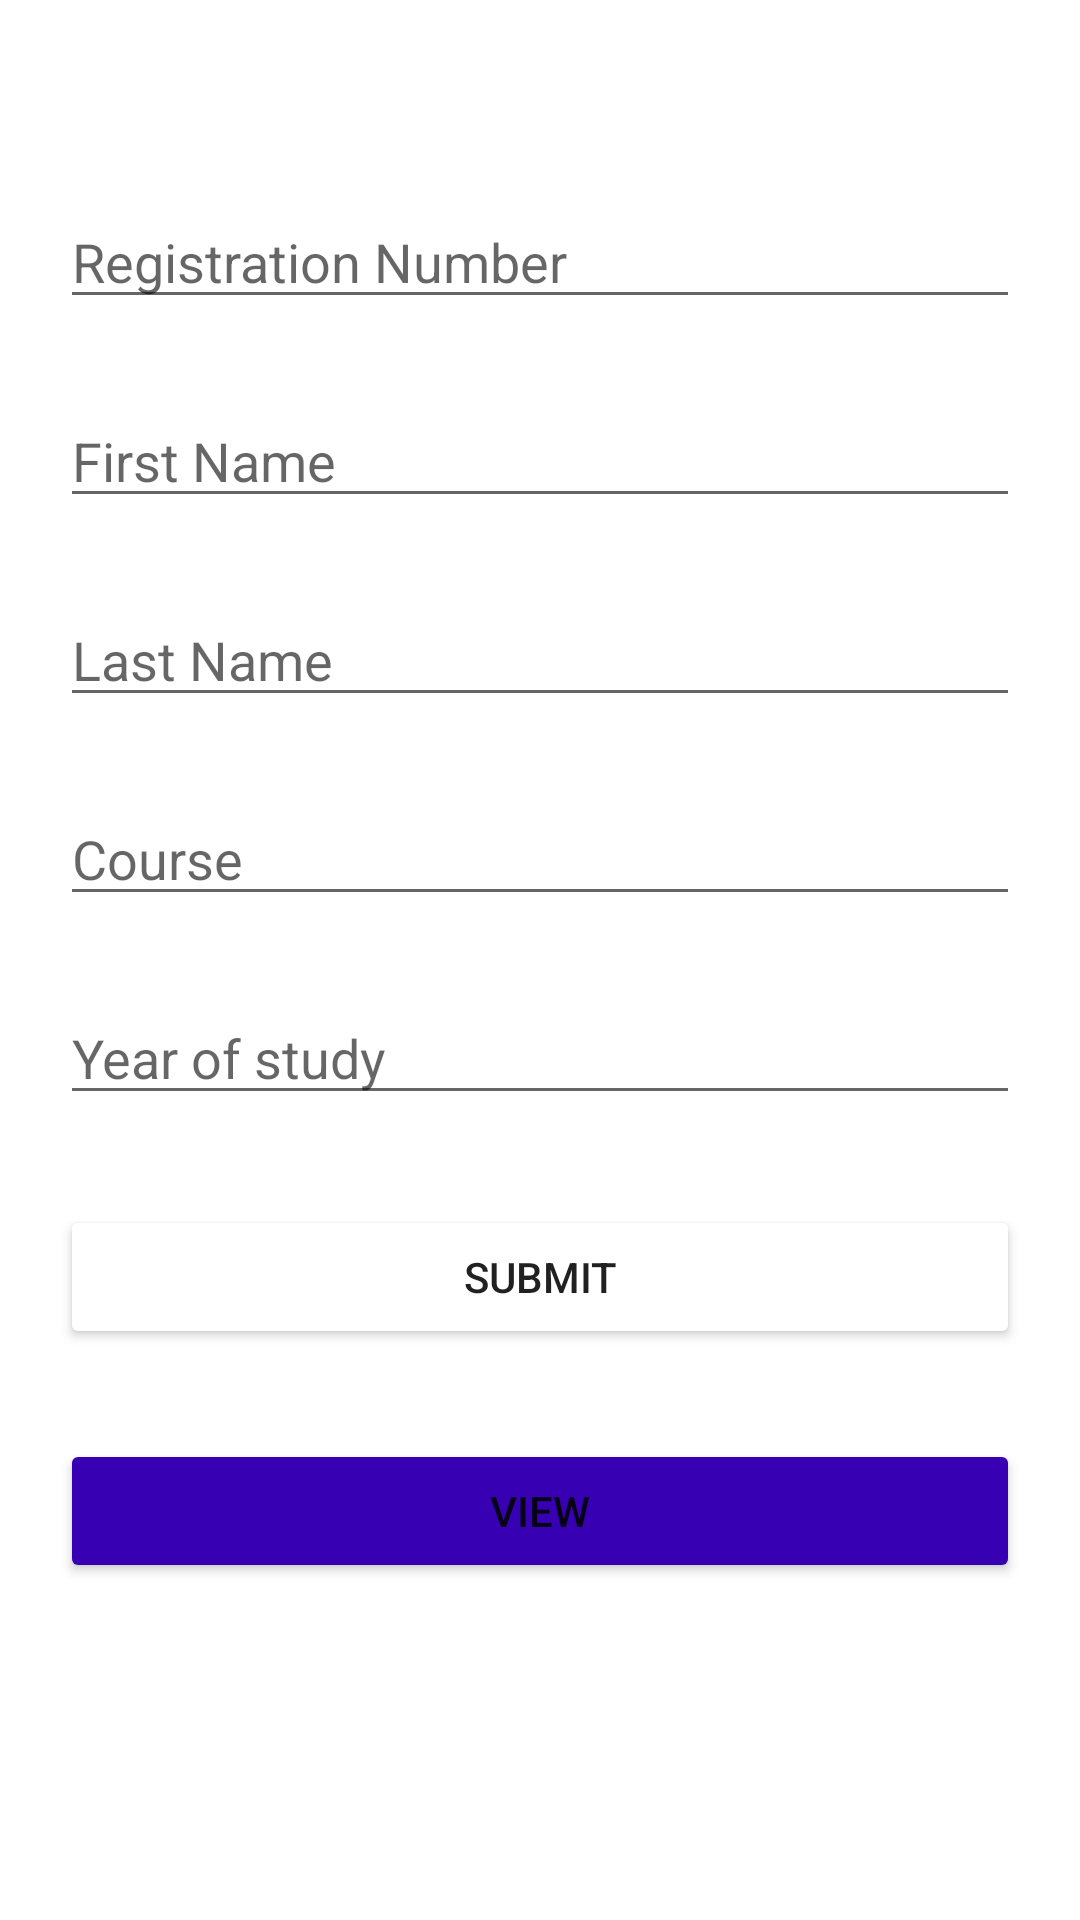

Layout XML and referenced resources for this Android screen:
<!-- AndroidManifest.xml: application theme Theme.FirebaseDemo -->
<!-- res/layout/activity_main.xml -->
<?xml version="1.0" encoding="utf-8"?>
<RelativeLayout xmlns:android="http://schemas.android.com/apk/res/android"
    xmlns:app="http://schemas.android.com/apk/res-auto"
    xmlns:tools="http://schemas.android.com/tools"
    android:layout_width="match_parent"
    android:layout_height="match_parent"
    android:padding="20dp"
    tools:context=".MainActivity">

    <EditText
        android:layout_width="match_parent"
        android:layout_height="wrap_content"
        android:id="@+id/reg"
        android:layout_marginTop="45dp"
        android:hint="Registration Number"/>

    <EditText
        android:layout_width="match_parent"
        android:layout_height="wrap_content"
        android:id="@+id/fname"
        android:layout_marginTop="25dp"
        android:layout_below="@+id/reg"
        android:hint="First Name"/>
    <EditText
        android:layout_width="match_parent"
        android:layout_height="wrap_content"
        android:id="@+id/lname"
        android:layout_marginTop="25dp"
        android:layout_below="@+id/fname"
        android:hint="Last Name"/>
    <EditText
        android:layout_width="match_parent"
        android:layout_height="wrap_content"
        android:id="@+id/course"
        android:layout_marginTop="25dp"
        android:layout_below="@+id/lname"
        android:hint="Course"/>
    <EditText
        android:layout_width="match_parent"
        android:layout_height="wrap_content"
        android:id="@+id/year"
        android:layout_marginTop="25dp"
        android:inputType="date"
        android:layout_below="@+id/course"
        android:hint="Year of study"/>

    <Button
        android:layout_width="match_parent"
        android:layout_height="wrap_content"
        android:text="@string/btnSubmit"
        android:layout_below="@id/year"
        android:id="@+id/sub"
        android:layout_marginTop="30dp"
        android:backgroundTint="@color/green"/>
    <Button
        android:layout_width="match_parent"
        android:layout_height="wrap_content"
        android:text="@string/btnView"
        android:layout_below="@+id/sub"
        android:backgroundTint="@color/purple_700"
        android:id="@+id/view"
        android:layout_marginTop="30dp" />

</RelativeLayout>
<!-- resources referenced by this layout -->
<resources>
  <string name="btnSubmit">SUBMIT</string>
  <string name="btnView">VIEW</string>
  <style name="Theme.FirebaseDemo" parent="Theme.MaterialComponents.DayNight.DarkActionBar">
          
          <item name="colorPrimary">@color/purple_500</item>
          <item name="colorPrimaryVariant">@color/purple_700</item>
          <item name="colorOnPrimary">@color/white</item>
          
          <item name="colorSecondary">@color/teal_200</item>
          <item name="colorSecondaryVariant">@color/teal_700</item>
          <item name="colorOnSecondary">@color/black</item>
          
          <item name="android:statusBarColor" tools:targetApi="l">?attr/colorPrimaryVariant</item>
          
          <item name="windowActionBar">false</item>
          <item name="windowNoTitle">true</item>
      </style>
  <!-- not gathered from this repository: default colours our renderer supplied (Android Studio template values) -->
  <color name="purple_500">#FF6200EE</color>
  <color name="purple_700">#FF3700B3</color>
  <color name="teal_200">#FF03DAC5</color>
  <color name="teal_700">#FF018786</color>
  <color name="black">#FF000000</color>
  <color name="white">#FFFFFFFF</color>
</resources>
